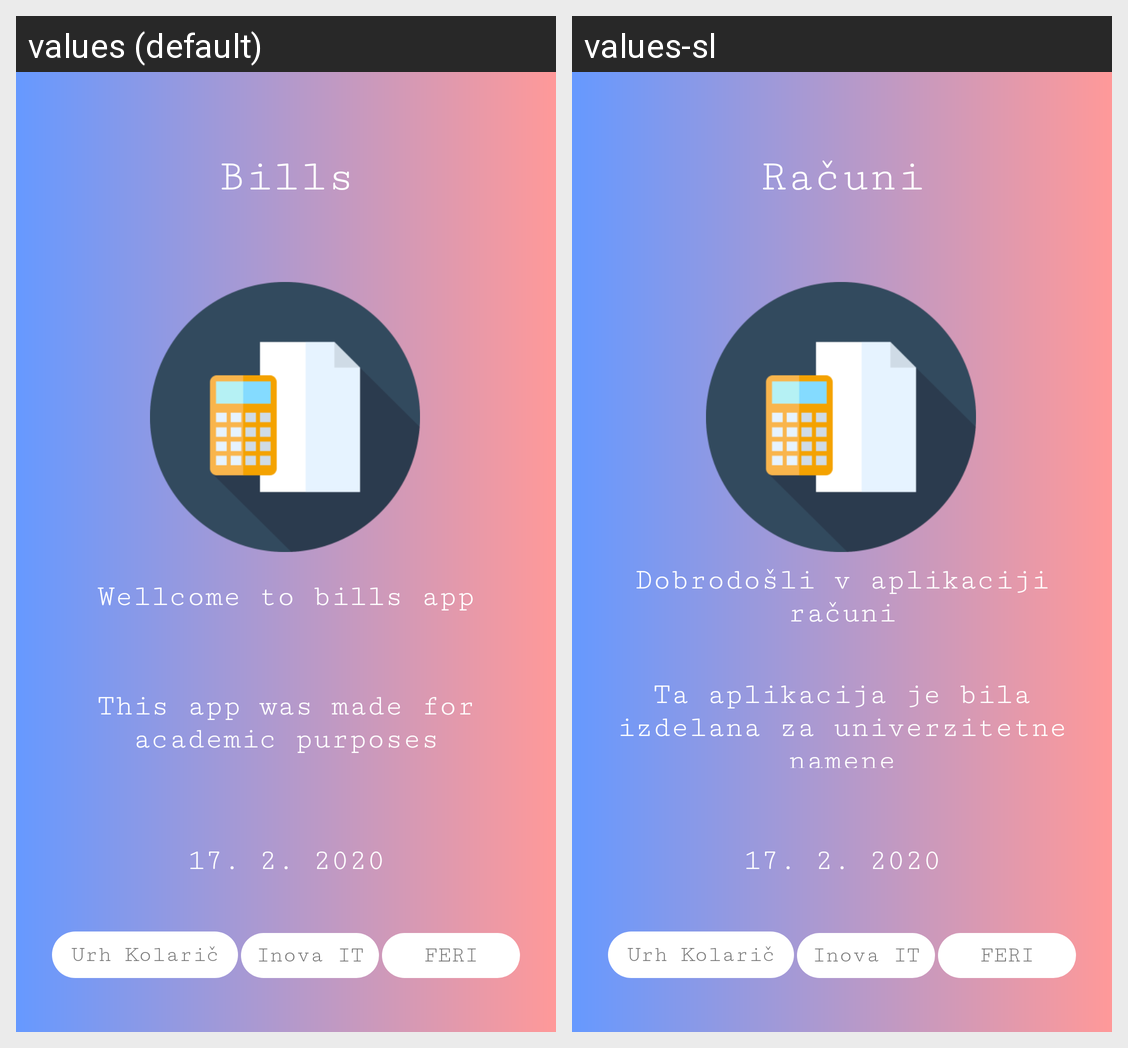

Here is an Android app screen in its default locale and in the app's own translations. Write out the translated-string differences for the strings that appear on this screen.
Android screen res/layout/fragment_fragment_oaplikaciji.xml rendered under 2 locales, left to right: values (default), values-sl. Device: Nexus 5 (rendered at 1080×1920; each locale shown at half size, 540×960, under a caption strip naming it); theme AppTheme.
Strings drawn on this screen, with the default value and each locale's value (text and hints the layout hard-codes, and strings that could not be matched under every locale, appear in the picture but are not listed):

OAplikaciji
  values: This app was made for academic purposes
  values-sl: Ta aplikacija je bila izdelana za univerzitetne namene

prva_dobrodosli
  values: Wellcome to bills app
  values-sl: Dobrodošli v aplikaciji računi

app_name
  values: Bills
  values-sl: Računi
